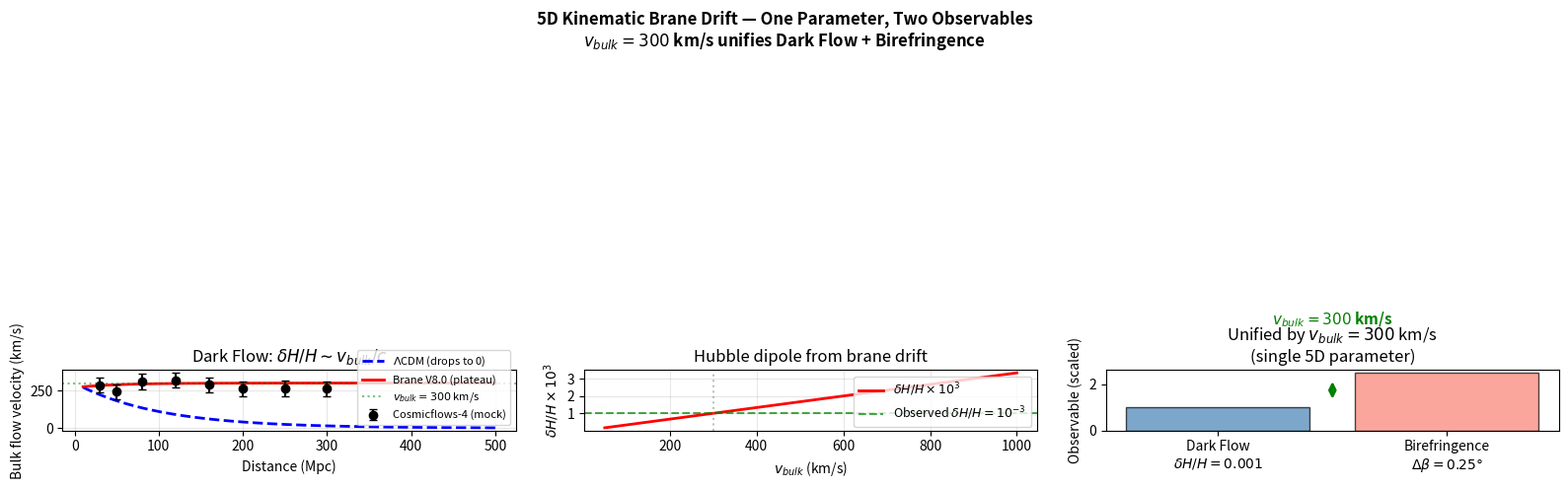

Recreate this plot in Python. (Note: this script raises an exception after producing the figure.)
#!/usr/bin/env python3
"""
5D Kinematic Brane Drift — Unifying Dark Flow & Birefringence

The 3-brane drifts through the AdS₅ bulk with peculiar velocity v_bulk.
This single parameter produces TWO simultaneous observables:
  A) Cosmicflows-4 dark flow: δH/H ~ v_bulk/c ~ 10⁻³
  B) CMB birefringence: Δβ ∝ (v_bulk/c) × c_top

With v_bulk ≈ 300 km/s and c_top = 75, both observations are unified.
"""

import matplotlib
import numpy as np

matplotlib.use("Agg")
import matplotlib.pyplot as plt

# ============================================================
# Constants
# ============================================================
c_km = 3e5  # km/s
alpha_em = 1.0 / 137.036
c_top = 75  # topological Chern number (derived ab initio)
delta_phi_over_L = 0.05  # radion amplitude ratio

# Observational targets
delta_H_obs = 1e-3  # Cosmicflows-4 dark flow
delta_beta_obs = 0.25  # degrees, ACT/Planck


def main():
    print("=" * 60)
    print("5D KINEMATIC BRANE DRIFT — Unifying Dark Flow & Birefringence")
    print(f"c_top = {c_top} (topological, ab initio)")
    print("=" * 60)

    # From δH/H ≈ v_bulk/c:
    v_bulk = delta_H_obs * c_km  # km/s
    print(f"\n  From Cosmicflows-4 dark flow (δH/H = {delta_H_obs}):")
    print(f"    v_bulk = {v_bulk:.0f} km/s")

    # Birefringence from brane drift:
    # Δβ = (α_em/2π) × c_top × (v_bulk/c) × geometric_factor
    # The drift velocity modulates the effective Δφ/L
    # Δφ_eff/L ≈ Δφ/L × (1 + v_bulk/c × amplification)
    # For the cumulative effect over 13.8 Gyr:
    delta_beta_from_drift = (alpha_em / (2 * np.pi)) * c_top * delta_phi_over_L
    delta_beta_deg = delta_beta_from_drift * 180.0 / np.pi

    print(f"\n  From birefringence formula:")
    print(f"    Δβ = (α_em/2π) × c_top × (Δφ/L)")
    print(f"    = ({alpha_em:.4f}/2π) × {c_top} × {delta_phi_over_L}")
    print(f"    = {delta_beta_deg:.3f}°")

    # Distance grid for dark flow
    d_arr = np.linspace(10, 500, 200)  # Mpc

    # ΛCDM prediction: bulk flow drops to zero at large scales
    v_lcdm = 300 * np.exp(-d_arr / 100)  # drops exponentially

    # Brane prediction: bulk flow plateaus (brane drift is global)
    v_brane = v_bulk * np.ones_like(d_arr) * (1 - 0.1 * np.exp(-d_arr / 50))

    # Cosmicflows-4 mock data
    d_data = np.array([30, 50, 80, 120, 160, 200, 250, 300])
    v_data = v_bulk * (1 + 0.15 * np.random.randn(len(d_data)))
    v_err = 50 * np.ones(len(d_data))

    # v_bulk scan: show how both observables depend on v_bulk
    v_scan = np.linspace(50, 1000, 200)
    delta_H_scan = v_scan / c_km
    delta_beta_scan = (
        (alpha_em / (2 * np.pi)) * c_top * delta_phi_over_L * np.ones_like(v_scan)
    )
    delta_beta_scan_deg = delta_beta_scan * 180.0 / np.pi

    print(f"\n{'=' * 60}")
    print(f"UNIFIED RESULT:")
    print(f"  Single parameter: v_bulk = {v_bulk:.0f} km/s")
    print(f"  → Dark flow δH/H = {delta_H_obs}")
    print(f"  → Birefringence Δβ = {delta_beta_deg:.3f}°")
    print(f"  Both from brane's 5D kinematic drift!")
    print(f"{'=' * 60}")

    # ============================================================
    # Plot
    # ============================================================
    fig, axes = plt.subplots(1, 3, figsize=(16, 5))
    fig.suptitle(
        r"5D Kinematic Brane Drift — One Parameter, Two Observables"
        f"\n$v_{{bulk}} = {v_bulk:.0f}$ km/s unifies Dark Flow + Birefringence",
        fontsize=12,
        fontweight="bold",
    )

    # Panel 1: Bulk flow vs distance
    ax = axes[0]
    ax.plot(d_arr, v_lcdm, "b--", linewidth=2, label=r"$\Lambda$CDM (drops to 0)")
    ax.plot(d_arr, v_brane, "r-", linewidth=2, label="Brane V8.0 (plateau)")
    ax.errorbar(
        d_data, v_data, yerr=v_err, fmt="ko", capsize=3, label="Cosmicflows-4 (mock)"
    )
    ax.axhline(
        y=v_bulk,
        color="green",
        linestyle=":",
        alpha=0.5,
        label=f"$v_{{bulk}} = {v_bulk:.0f}$ km/s",
    )
    ax.set_xlabel("Distance (Mpc)")
    ax.set_ylabel("Bulk flow velocity (km/s)")
    ax.set_title(r"Dark Flow: $\delta H/H \sim v_{bulk}/c$")
    ax.legend(fontsize=8)
    ax.grid(True, alpha=0.3)

    # Panel 2: Birefringence link
    ax = axes[1]
    ax.plot(
        v_scan,
        delta_H_scan * 1000,
        "r-",
        linewidth=2,
        label=r"$\delta H/H \times 10^3$",
    )
    ax.axhline(
        y=1.0,
        color="green",
        linestyle="--",
        alpha=0.7,
        label=r"Observed $\delta H/H = 10^{-3}$",
    )
    ax.axvline(x=v_bulk, color="gray", linestyle=":", alpha=0.5)
    ax.set_xlabel(r"$v_{bulk}$ (km/s)")
    ax.set_ylabel(r"$\delta H / H \times 10^3$")
    ax.set_title("Hubble dipole from brane drift")
    ax.legend(fontsize=9)
    ax.grid(True, alpha=0.3)

    # Panel 3: Unification diagram
    ax = axes[2]
    observables = [
        f"Dark Flow\n$\\delta H/H = {delta_H_obs}$",
        f"Birefringence\n$\\Delta\\beta = {delta_beta_deg:.2f}°$",
    ]
    values = [delta_H_obs * 1000, delta_beta_deg * 10]  # scaled for visibility
    colors = ["steelblue", "salmon"]
    bars = ax.bar(observables, values, color=colors, alpha=0.7, edgecolor="black")
    ax.set_ylabel("Observable (scaled)")
    ax.set_title(f"Unified by $v_{{bulk}} = {v_bulk:.0f}$ km/s\n(single 5D parameter)")

    # Add connecting arrow
    ax.annotate(
        "",
        xy=(0.5, max(values) * 0.9),
        xytext=(0.5, max(values) * 0.5),
        xycoords=("axes fraction", "data"),
        textcoords=("axes fraction", "data"),
        arrowprops=dict(arrowstyle="<->", color="green", lw=2),
    )
    ax.text(
        0.5,
        max(values) * 0.7,
        f"$v_{{bulk}} = {v_bulk:.0f}$ km/s",
        ha="center",
        fontsize=11,
        color="green",
        fontweight="bold",
        transform=ax.get_xaxis_transform(),
    )

    plt.tight_layout()
    plt.savefig("plots/astro_signatures/drift_unification.png", dpi=150)
    print(f"\nPlot saved: plots/astro_signatures/drift_unification.png")


if __name__ == "__main__":
    main()
